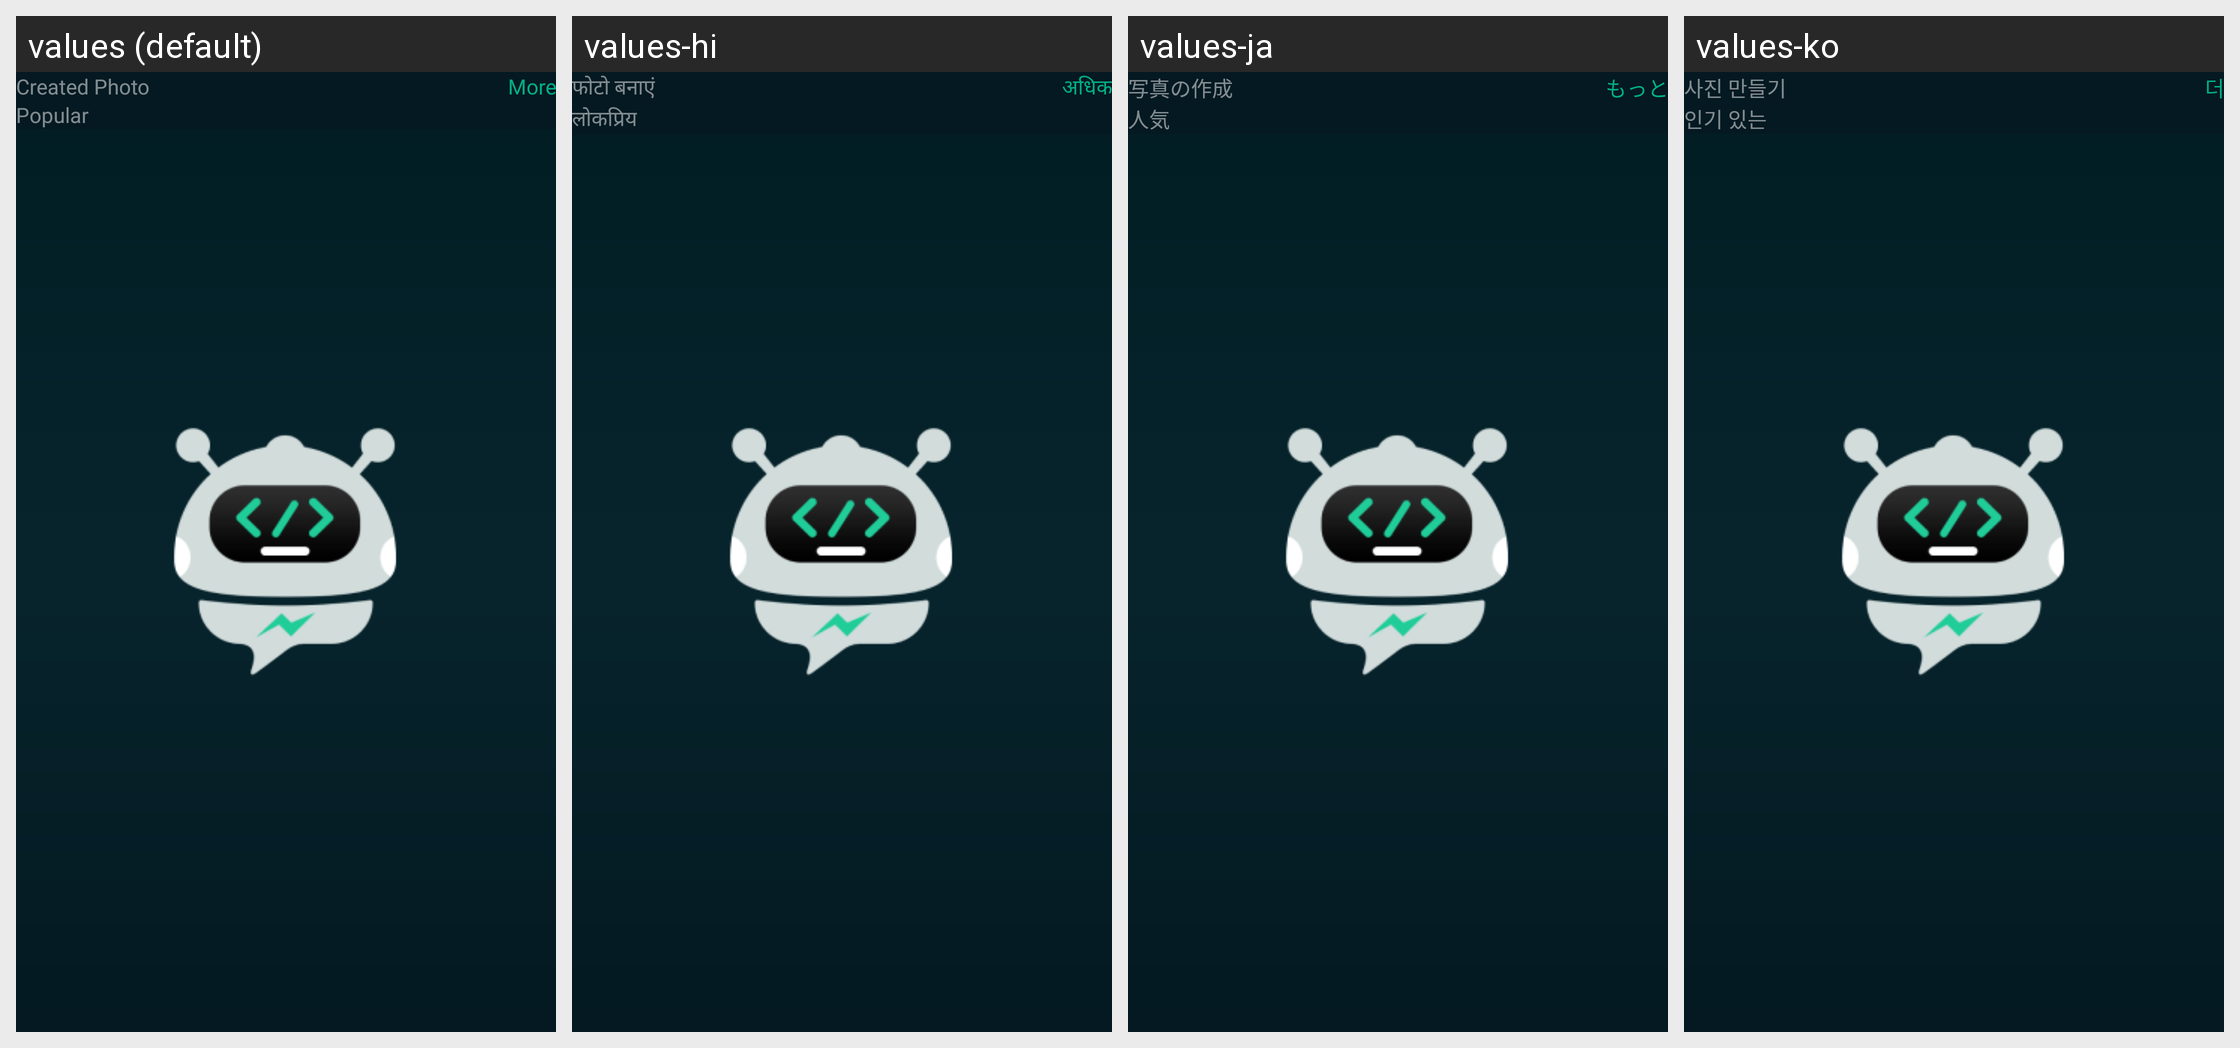

Locale-by-locale string values for the Android screen shown in this grid:
Android screen res/layout/fragment_wallpapers.xml rendered under 4 locales, left to right: values (default), values-hi, values-ja, values-ko. Device: Nexus 5 (rendered at 1080×1920; each locale shown at half size, 540×960, under a caption strip naming it); theme Theme.AppCompatTranslucent.
Other locales in the repository, not shown: values-de, values-es, values-fi, values-nb, values-pt, values-zh.
Strings drawn on this screen, with the default value and each locale's value (text and hints the layout hard-codes, and strings that could not be matched under every locale, appear in the picture but are not listed):

str_create_photo
  values: Created Photo
  values-hi: फोटो बनाएं
  values-ja: 写真の作成
  values-ko: 사진 만들기

more
  values: More
  values-hi: अधिक
  values-ja: もっと
  values-ko: 더

str_popular
  values: Popular
  values-hi: लोकप्रिय
  values-ja: 人気
  values-ko: 인기 있는
